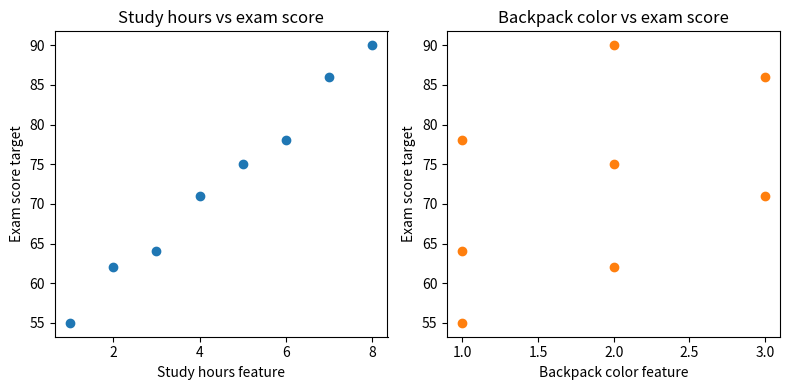

The matplotlib source for this figure:
#@title Python Code - Information Rich Features

# This script compares simple feature usefulness visually.
# It shows which feature is information rich.
# We use tiny synthetic data for clarity.

# import required numerical and plotting libraries.
import numpy as np
import matplotlib.pyplot as plt

# set deterministic random seed for reproducibility.
np.random.seed(42)

# create small array of study hours as main feature.
study_hours = np.array([1, 2, 3, 4, 5, 6, 7, 8])

# create exam scores mostly depending on study hours.
exam_scores = 50 + study_hours * 5 + np.array([0, 2, -1, 1, 0, -2, 1, 0])

# create backpack color codes as uninformative feature.
backpack_color_code = np.array([1, 2, 1, 3, 2, 1, 3, 2])

# compute correlation between study hours and exam scores.
corr_study = np.corrcoef(study_hours, exam_scores)[0, 1]

# compute correlation between backpack color and exam scores.
corr_color = np.corrcoef(backpack_color_code, exam_scores)[0, 1]

# print short summary comparing both feature correlations.
print("Correlation study_hours vs exam_scores:", round(float(corr_study), 3))
print("Correlation backpack_color vs exam_scores:", round(float(corr_color), 3))

# create figure with two subplots for visual comparison.
fig, axes = plt.subplots(1, 2, figsize=(8, 4))

# plot exam scores against study hours as scatter.
axes[0].scatter(study_hours, exam_scores, color="tab:blue")
axes[0].set_title("Study hours vs exam score")
axes[0].set_xlabel("Study hours feature")
axes[0].set_ylabel("Exam score target")

# plot exam scores against backpack color codes.
axes[1].scatter(backpack_color_code, exam_scores, color="tab:orange")
axes[1].set_title("Backpack color vs exam score")
axes[1].set_xlabel("Backpack color feature")
axes[1].set_ylabel("Exam score target")

# adjust layout and display the single comparison figure.
plt.tight_layout()
plt.show()


